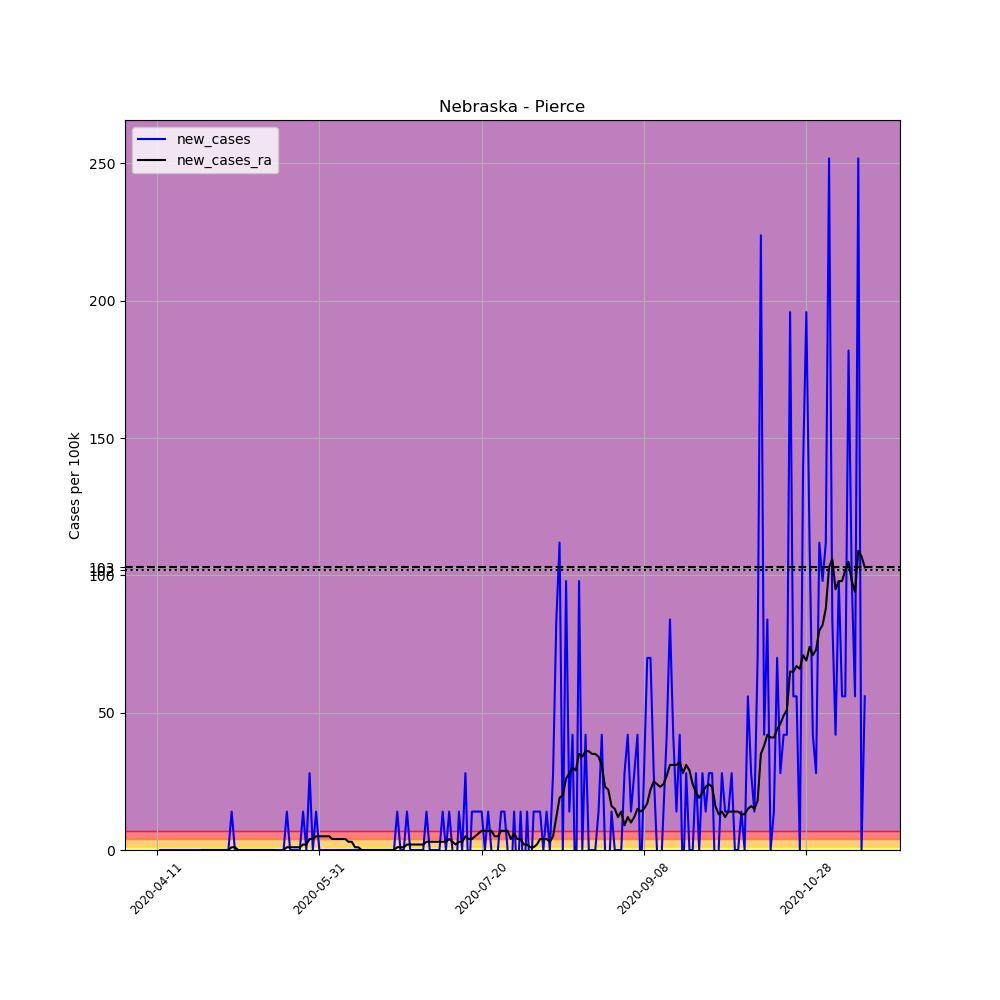

The data file committed next to this chart (first rows):
, date, county, state, fips, cases, deaths, COUNTY, STNAME, CTYNAME, POPESTIMATE2019, per_100k, new_cases, new_cases_ra
620606, 2020-04-11, Pierce, Nebraska, 31139, 1, 0, 139, Nebraska, Pierce, 7148, 13.99, , 
620607, 2020-04-12, Pierce, Nebraska, 31139, 1, 0, 139, Nebraska, Pierce, 7148, 13.99, 0.0, 
620608, 2020-04-13, Pierce, Nebraska, 31139, 1, 0, 139, Nebraska, Pierce, 7148, 13.99, 0.0, 
620609, 2020-04-14, Pierce, Nebraska, 31139, 1, 0, 139, Nebraska, Pierce, 7148, 13.99, 0.0, 
620610, 2020-04-15, Pierce, Nebraska, 31139, 1, 0, 139, Nebraska, Pierce, 7148, 13.99, 0.0, 
620611, 2020-04-16, Pierce, Nebraska, 31139, 1, 0, 139, Nebraska, Pierce, 7148, 13.99, 0.0, 
620612, 2020-04-17, Pierce, Nebraska, 31139, 1, 0, 139, Nebraska, Pierce, 7148, 13.99, 0.0, 
620613, 2020-04-18, Pierce, Nebraska, 31139, 1, 0, 139, Nebraska, Pierce, 7148, 13.99, 0.0, 
620614, 2020-04-19, Pierce, Nebraska, 31139, 1, 0, 139, Nebraska, Pierce, 7148, 13.99, 0.0, 
620615, 2020-04-20, Pierce, Nebraska, 31139, 1, 0, 139, Nebraska, Pierce, 7148, 13.99, 0.0, 
620616, 2020-04-21, Pierce, Nebraska, 31139, 1, 0, 139, Nebraska, Pierce, 7148, 13.99, 0.0, 
620617, 2020-04-22, Pierce, Nebraska, 31139, 1, 0, 139, Nebraska, Pierce, 7148, 13.99, 0.0, 
620618, 2020-04-23, Pierce, Nebraska, 31139, 1, 0, 139, Nebraska, Pierce, 7148, 13.99, 0.0, 
620619, 2020-04-24, Pierce, Nebraska, 31139, 1, 0, 139, Nebraska, Pierce, 7148, 13.99, 0.0, 
620620, 2020-04-25, Pierce, Nebraska, 31139, 1, 0, 139, Nebraska, Pierce, 7148, 13.99, 0.0, 0.0
620621, 2020-04-26, Pierce, Nebraska, 31139, 1, 0, 139, Nebraska, Pierce, 7148, 13.99, 0.0, 0.0
620622, 2020-04-27, Pierce, Nebraska, 31139, 1, 0, 139, Nebraska, Pierce, 7148, 13.99, 0.0, 0.0
620623, 2020-04-28, Pierce, Nebraska, 31139, 1, 0, 139, Nebraska, Pierce, 7148, 13.99, 0.0, 0.0
620624, 2020-04-29, Pierce, Nebraska, 31139, 1, 0, 139, Nebraska, Pierce, 7148, 13.99, 0.0, 0.0
620625, 2020-04-30, Pierce, Nebraska, 31139, 1, 0, 139, Nebraska, Pierce, 7148, 13.99, 0.0, 0.0
620626, 2020-05-01, Pierce, Nebraska, 31139, 1, 0, 139, Nebraska, Pierce, 7148, 13.99, 0.0, 0.0
620627, 2020-05-02, Pierce, Nebraska, 31139, 1, 0, 139, Nebraska, Pierce, 7148, 13.99, 0.0, 0.0
620628, 2020-05-03, Pierce, Nebraska, 31139, 1, 0, 139, Nebraska, Pierce, 7148, 13.99, 0.0, 0.0
620629, 2020-05-04, Pierce, Nebraska, 31139, 2, 0, 139, Nebraska, Pierce, 7148, 27.98, 13.99, 0.9993
620630, 2020-05-05, Pierce, Nebraska, 31139, 2, 0, 139, Nebraska, Pierce, 7148, 27.98, 0.0, 0.9993
620631, 2020-05-06, Pierce, Nebraska, 31139, 1, 0, 139, Nebraska, Pierce, 7148, 13.99, -13.99, 0.0
620632, 2020-05-07, Pierce, Nebraska, 31139, 1, 0, 139, Nebraska, Pierce, 7148, 13.99, 0.0, 0.0
620633, 2020-05-08, Pierce, Nebraska, 31139, 1, 0, 139, Nebraska, Pierce, 7148, 13.99, 0.0, 0.0
620634, 2020-05-09, Pierce, Nebraska, 31139, 1, 0, 139, Nebraska, Pierce, 7148, 13.99, 0.0, 0.0
620635, 2020-05-10, Pierce, Nebraska, 31139, 1, 0, 139, Nebraska, Pierce, 7148, 13.99, 0.0, 0.0
620636, 2020-05-11, Pierce, Nebraska, 31139, 1, 0, 139, Nebraska, Pierce, 7148, 13.99, 0.0, 0.0
620637, 2020-05-12, Pierce, Nebraska, 31139, 1, 0, 139, Nebraska, Pierce, 7148, 13.99, 0.0, 0.0
620638, 2020-05-13, Pierce, Nebraska, 31139, 1, 0, 139, Nebraska, Pierce, 7148, 13.99, 0.0, 0.0
620639, 2020-05-14, Pierce, Nebraska, 31139, 1, 0, 139, Nebraska, Pierce, 7148, 13.99, 0.0, 0.0
620640, 2020-05-15, Pierce, Nebraska, 31139, 1, 0, 139, Nebraska, Pierce, 7148, 13.99, 0.0, 0.0
620641, 2020-05-16, Pierce, Nebraska, 31139, 1, 0, 139, Nebraska, Pierce, 7148, 13.99, 0.0, 0.0
620642, 2020-05-17, Pierce, Nebraska, 31139, 1, 0, 139, Nebraska, Pierce, 7148, 13.99, 0.0, 0.0
620643, 2020-05-18, Pierce, Nebraska, 31139, 1, 0, 139, Nebraska, Pierce, 7148, 13.99, 0.0, -0.9993
620644, 2020-05-19, Pierce, Nebraska, 31139, 1, 0, 139, Nebraska, Pierce, 7148, 13.99, 0.0, -0.9993
620645, 2020-05-20, Pierce, Nebraska, 31139, 1, 0, 139, Nebraska, Pierce, 7148, 13.99, 0.0, 0.0
620646, 2020-05-21, Pierce, Nebraska, 31139, 2, 0, 139, Nebraska, Pierce, 7148, 27.98, 13.99, 0.9993
620647, 2020-05-22, Pierce, Nebraska, 31139, 2, 0, 139, Nebraska, Pierce, 7148, 27.98, 0.0, 0.9993
620648, 2020-05-23, Pierce, Nebraska, 31139, 2, 0, 139, Nebraska, Pierce, 7148, 27.98, 0.0, 0.9993
620649, 2020-05-24, Pierce, Nebraska, 31139, 2, 0, 139, Nebraska, Pierce, 7148, 27.98, 0.0, 0.9993
620650, 2020-05-25, Pierce, Nebraska, 31139, 2, 0, 139, Nebraska, Pierce, 7148, 27.98, 0.0, 0.9993
620651, 2020-05-26, Pierce, Nebraska, 31139, 3, 0, 139, Nebraska, Pierce, 7148, 41.97, 13.99, 1.999
620652, 2020-05-27, Pierce, Nebraska, 31139, 3, 0, 139, Nebraska, Pierce, 7148, 41.97, 0.0, 1.999
620653, 2020-05-28, Pierce, Nebraska, 31139, 5, 0, 139, Nebraska, Pierce, 7148, 69.95, 27.98, 3.997
620654, 2020-05-29, Pierce, Nebraska, 31139, 5, 0, 139, Nebraska, Pierce, 7148, 69.95, 0.0, 3.997
620655, 2020-05-30, Pierce, Nebraska, 31139, 6, 0, 139, Nebraska, Pierce, 7148, 83.94, 13.99, 4.996
620656, 2020-05-31, Pierce, Nebraska, 31139, 6, 0, 139, Nebraska, Pierce, 7148, 83.94, 0.0, 4.996
620657, 2020-06-01, Pierce, Nebraska, 31139, 6, 0, 139, Nebraska, Pierce, 7148, 83.94, 0.0, 4.996
620658, 2020-06-02, Pierce, Nebraska, 31139, 6, 0, 139, Nebraska, Pierce, 7148, 83.94, 0.0, 4.996
620659, 2020-06-03, Pierce, Nebraska, 31139, 6, 0, 139, Nebraska, Pierce, 7148, 83.94, 0.0, 4.996
620660, 2020-06-04, Pierce, Nebraska, 31139, 6, 0, 139, Nebraska, Pierce, 7148, 83.94, 0.0, 3.997
620661, 2020-06-05, Pierce, Nebraska, 31139, 6, 0, 139, Nebraska, Pierce, 7148, 83.94, 0.0, 3.997
620662, 2020-06-06, Pierce, Nebraska, 31139, 6, 0, 139, Nebraska, Pierce, 7148, 83.94, 0.0, 3.997
620663, 2020-06-07, Pierce, Nebraska, 31139, 6, 0, 139, Nebraska, Pierce, 7148, 83.94, 0.0, 3.997
620664, 2020-06-08, Pierce, Nebraska, 31139, 6, 0, 139, Nebraska, Pierce, 7148, 83.94, 0.0, 3.997
620665, 2020-06-09, Pierce, Nebraska, 31139, 6, 0, 139, Nebraska, Pierce, 7148, 83.94, 0.0, 2.998
... 159 more rows
